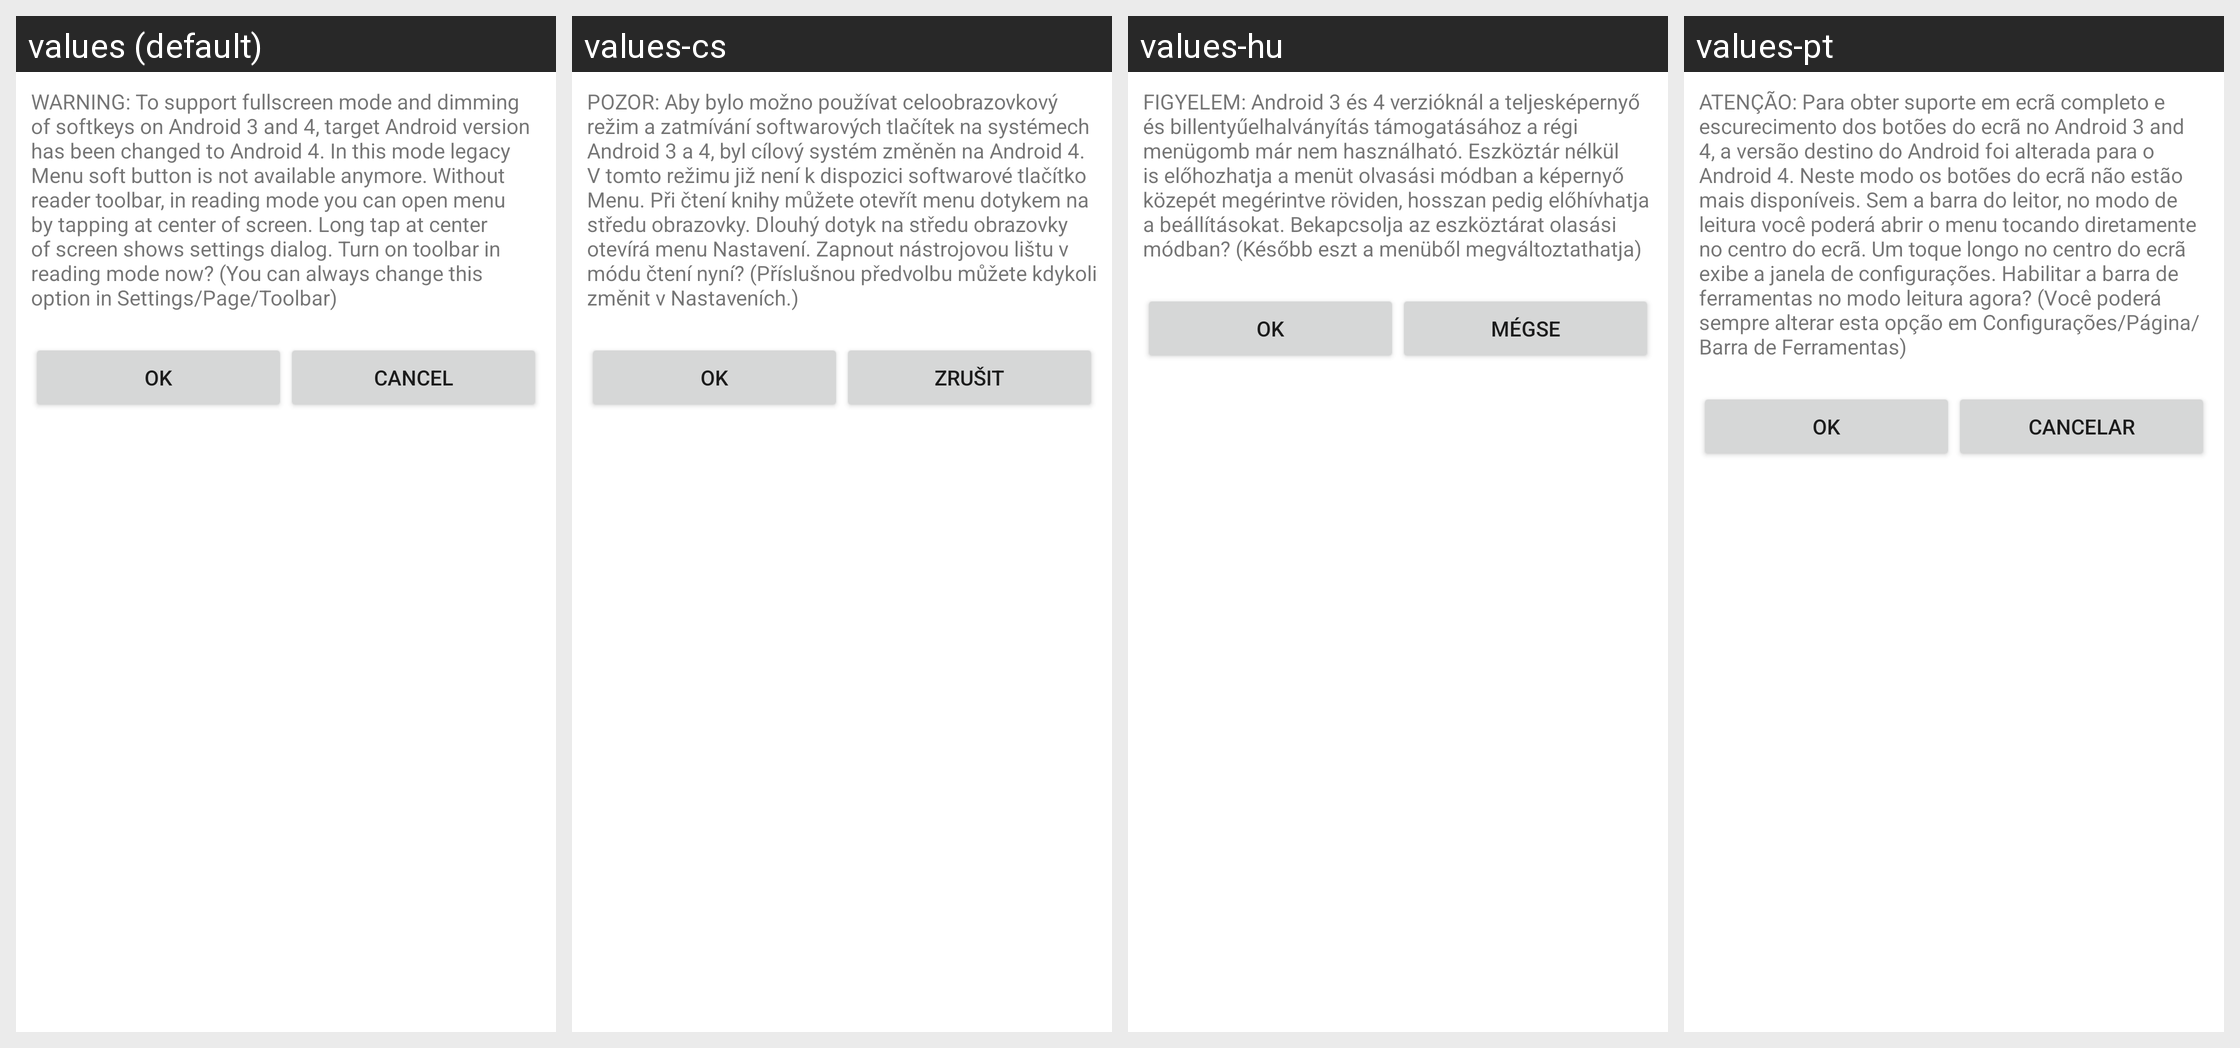

The same Android screen rendered under several of its app's locales, left to right. List the strings drawn on it with the default value and each locale's translation.
Android screen res/layout/notice_dialog.xml rendered under 4 locales, left to right: values (default), values-cs, values-hu, values-pt. Device: Nexus 5 (rendered at 1080×1920; each locale shown at half size, 540×960, under a caption strip naming it); theme Theme.MaterialComponents.DayNight.NoActionBar.
Other locales in the repository, not shown: values-bg, values-by, values-de, values-es, values-fr, values-it, values-iw, values-ja, values-lt, values-nl, values-pl, values-ru, values-sk, values-tr, values-uk, values-zh-rCN.
Strings drawn on this screen, with the default value and each locale's value (text and hints the layout hard-codes, and strings that could not be matched under every locale, appear in the picture but are not listed):

note1_reader_menu
  values: WARNING: To support fullscreen mode and dimming of softkeys on Android 3 and 4, target Android version has been changed to Android 4. In this mode legacy Menu soft button is not available anymore. Without reader toolbar, in reading mode you can open menu by tapping at center of screen. Long tap at center of screen shows settings dialog. Turn on toolbar in reading mode now? (You can always change …[clipped]
  values-cs: POZOR: Aby bylo možno používat celoobrazovkový režim a zatmívání softwarových tlačítek na systémech Android 3 a 4, byl cílový systém změněn na Android 4. V tomto režimu již není k dispozici softwarové tlačítko Menu. Při čtení knihy můžete otevřít menu dotykem na středu obrazovky. Dlouhý dotyk na středu obrazovky otevírá menu Nastavení. Zapnout nástrojovou lištu v módu čtení nyní? (Příslušnou …[clipped]
  values-hu: FIGYELEM: Android 3 és 4 verzióknál a teljesképernyő és billentyűelhalványítás támogatásához a régi menügomb már nem használható. Eszköztár nélkül is előhozhatja a menüt olvasási módban a képernyő közepét megérintve röviden, hosszan pedig előhívhatja a beállításokat. Bekapcsolja az eszköztárat olasási módban? (Később eszt a menüből megváltoztathatja)
  values-pt: ATENÇÃO: Para obter suporte em ecrã completo e escurecimento dos botões do ecrã no Android 3 and 4, a versão destino do Android foi alterada para o Android 4. Neste modo os botões do ecrã não estão mais disponíveis. Sem a barra do leitor, no modo de leitura você poderá abrir o menu tocando diretamente no centro do ecrã. Um toque longo no centro do ecrã exibe a janela de configurações. Habilitar a …[clipped]

dlg_button_ok
  values: OK
  values-cs: OK
  values-hu: Ok
  values-pt: Ok

dlg_button_cancel
  values: Cancel
  values-cs: Zrušit
  values-hu: Mégse
  values-pt: Cancelar
